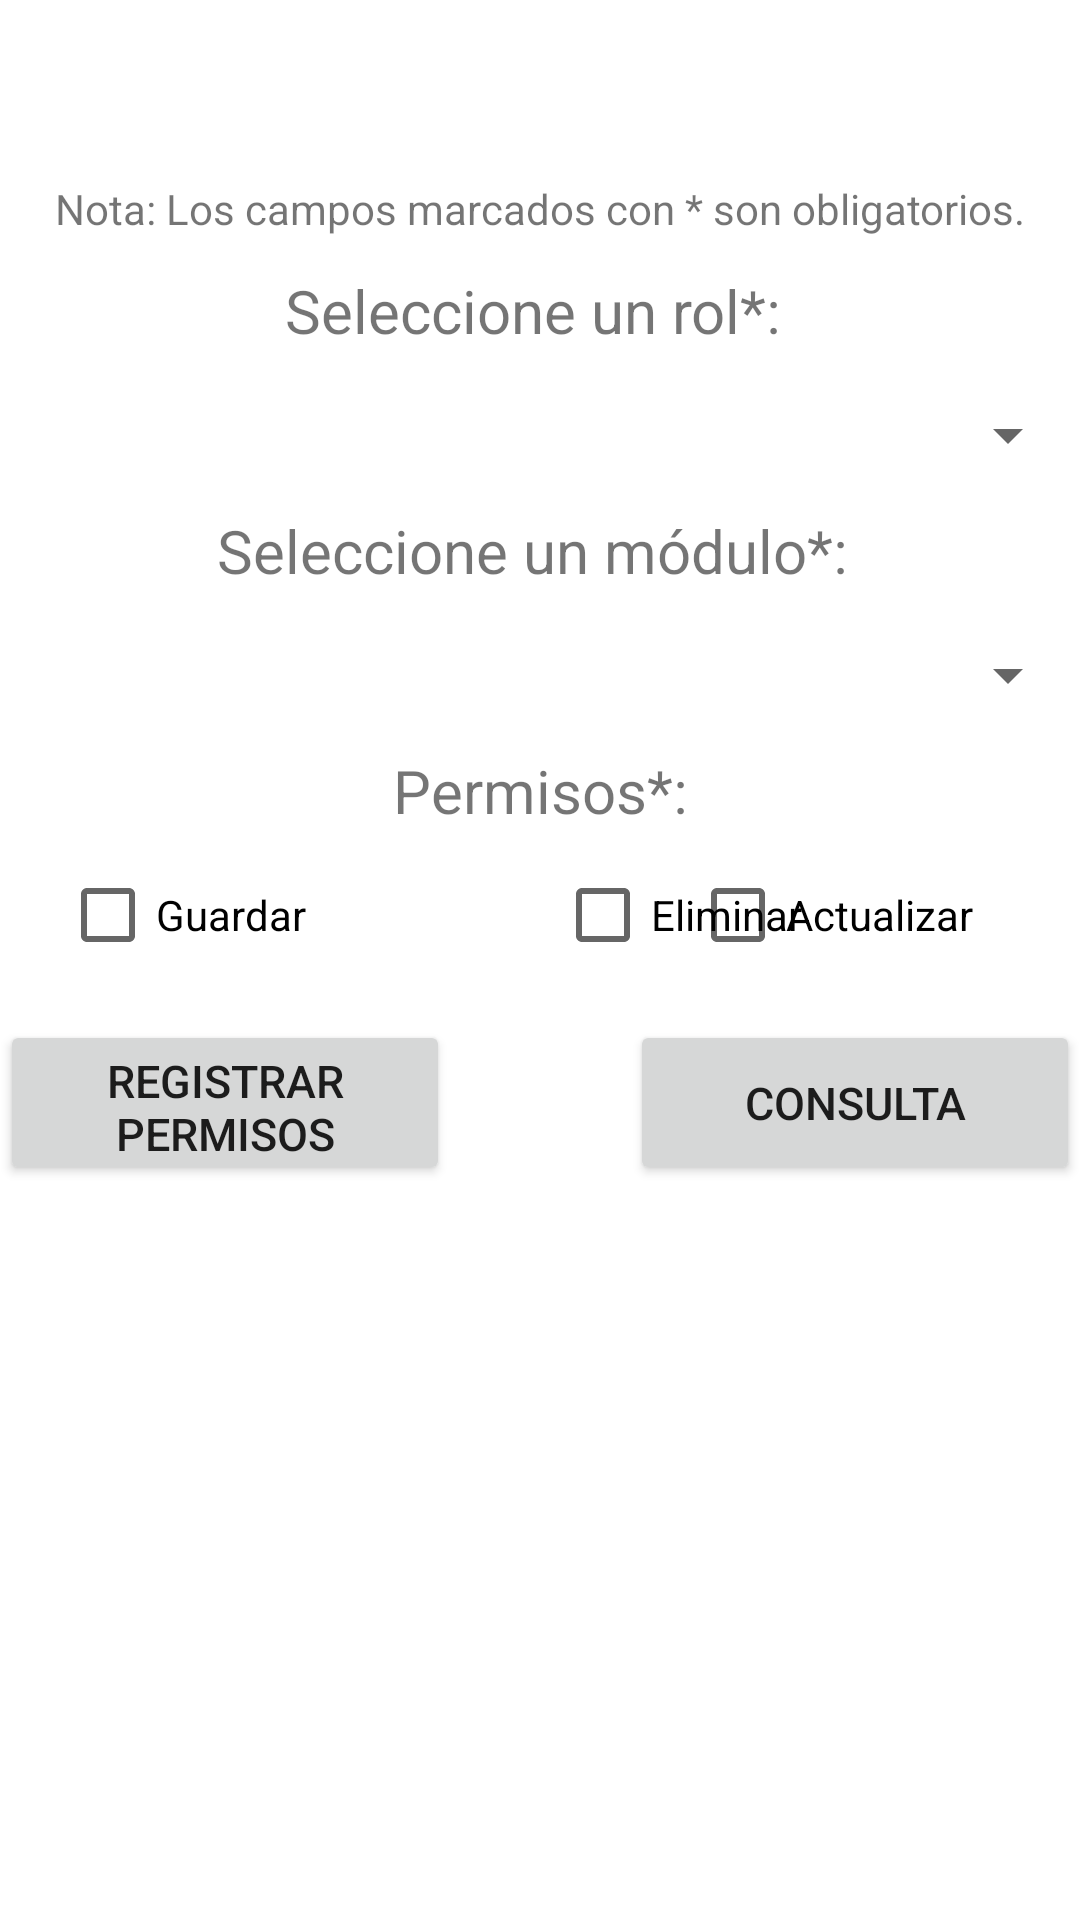

Android layout source for this screen:
<!-- AndroidManifest.xml: application theme Theme.RecursosHumanos -->
<!-- res/layout/fragment_rol_permiso.xml -->
<?xml version="1.0" encoding="utf-8"?>
<FrameLayout xmlns:android="http://schemas.android.com/apk/res/android"
             xmlns:tools="http://schemas.android.com/tools"
             android:layout_width="match_parent"
             android:layout_height="match_parent" xmlns:app="http://schemas.android.com/apk/res-auto"
             tools:context=".RolPermiso">

    
    <TextView
            android:gravity="center"
            android:layout_marginTop="60sp"
            android:layout_width="match_parent"
            android:layout_height="wrap_content"
            android:text="Nota: Los campos marcados con * son obligatorios."
            app:layout_constraintBottom_toBottomOf="@+id/principal"
            app:layout_constraintBottom_toTopOf="@+id/etinombre"
            app:layout_constraintTop_toTopOf="parent"
            android:id="@+id/obligatorios"
            tools:ignore="MissingConstraints"/>
    <TextView
            android:gravity="center"
            android:layout_marginTop="90sp"
            android:layout_width="match_parent"
            android:layout_height="wrap_content"
            android:textSize="20sp"
            android:text="Seleccione un rol*: "
            android:id="@+id/etinombre"
    />
    <Spinner
            android:layout_marginTop="120sp"
            android:layout_width="match_parent"
            android:layout_height="50sp"
            android:id="@+id/rolLista"
    >
    </Spinner>
    <TextView
            android:gravity="center"
            android:layout_marginTop="170sp"
            android:layout_width="match_parent"
            android:layout_height="wrap_content"
            android:textSize="20sp"
            android:text="Seleccione un módulo*: "
            android:id="@+id/etidesc"
    />
    <Spinner
            android:layout_marginTop="200sp"
            android:layout_width="match_parent"
            android:layout_height="50sp"
            android:id="@+id/moduloLista"
    >
    </Spinner>
   <TextView
           android:layout_marginTop="250sp"
           android:text="Permisos*:"
           android:textSize="20sp"
           android:gravity="center"
           android:layout_width="match_parent"
           android:layout_height="wrap_content"
   />
    <CheckBox
            android:layout_marginTop="290sp"
            android:layout_marginLeft="20sp"
            android:layout_width="110sp"
            android:text="Guardar"
            android:layout_height="30sp"
            android:id="@+id/alta"
    />
    <CheckBox
            android:layout_marginTop="290sp"
            android:layout_width="110sp"
            android:text="Eliminar"
            android:layout_height="30sp"
            android:layout_marginLeft="185sp"
            android:id="@+id/baja"
    />
    <CheckBox
            android:layout_marginTop="290sp"
            android:layout_width="110sp"
            android:text="Actualizar"
            android:layout_height="30sp"
            android:layout_gravity="right"
            android:layout_marginRight="20sp"
            android:id="@+id/modifica"
    />
    <Button
            android:layout_marginTop="340sp"
            android:layout_width="150sp"
            android:text="Registrar permisos"
            android:layout_height="55sp"
            android:layout_gravity="left"
            android:textSize="15sp"
            android:id="@+id/registrar"
    />
    <Button
            android:layout_marginTop="340sp"
            android:layout_width="150sp"
            android:text="Consulta"
            android:layout_height="55sp"
            android:layout_gravity="right"
            android:textSize="15sp"
            android:id="@+id/consulta_rol_permiso"
    />

</FrameLayout>
<!-- resources referenced by this layout -->
<resources>
  <style name="Theme.RecursosHumanos" parent="Theme.MaterialComponents.DayNight.DarkActionBar">
          
          <item name="colorPrimary">@color/purple_500</item>
          <item name="colorPrimaryVariant">@color/purple_700</item>
          <item name="colorOnPrimary">@color/white</item>
          
          <item name="colorSecondary">@color/teal_200</item>
          <item name="colorSecondaryVariant">@color/teal_700</item>
          <item name="colorOnSecondary">@color/black</item>
          
          <item name="android:statusBarColor" tools:targetApi="l">?attr/colorPrimaryVariant</item>
          
          <item name="windowActionBar">false</item>
          <item name="windowNoTitle">true</item>
      </style>
  <color name="purple_500">#3361ab</color>
  <color name="purple_700">#0f3169</color>
  <color name="white">#FFFFFFFF</color>
  <color name="teal_200">#FF03DAC5</color>
  <color name="teal_700">#FF018786</color>
  <color name="black">#FF000000</color>
</resources>
